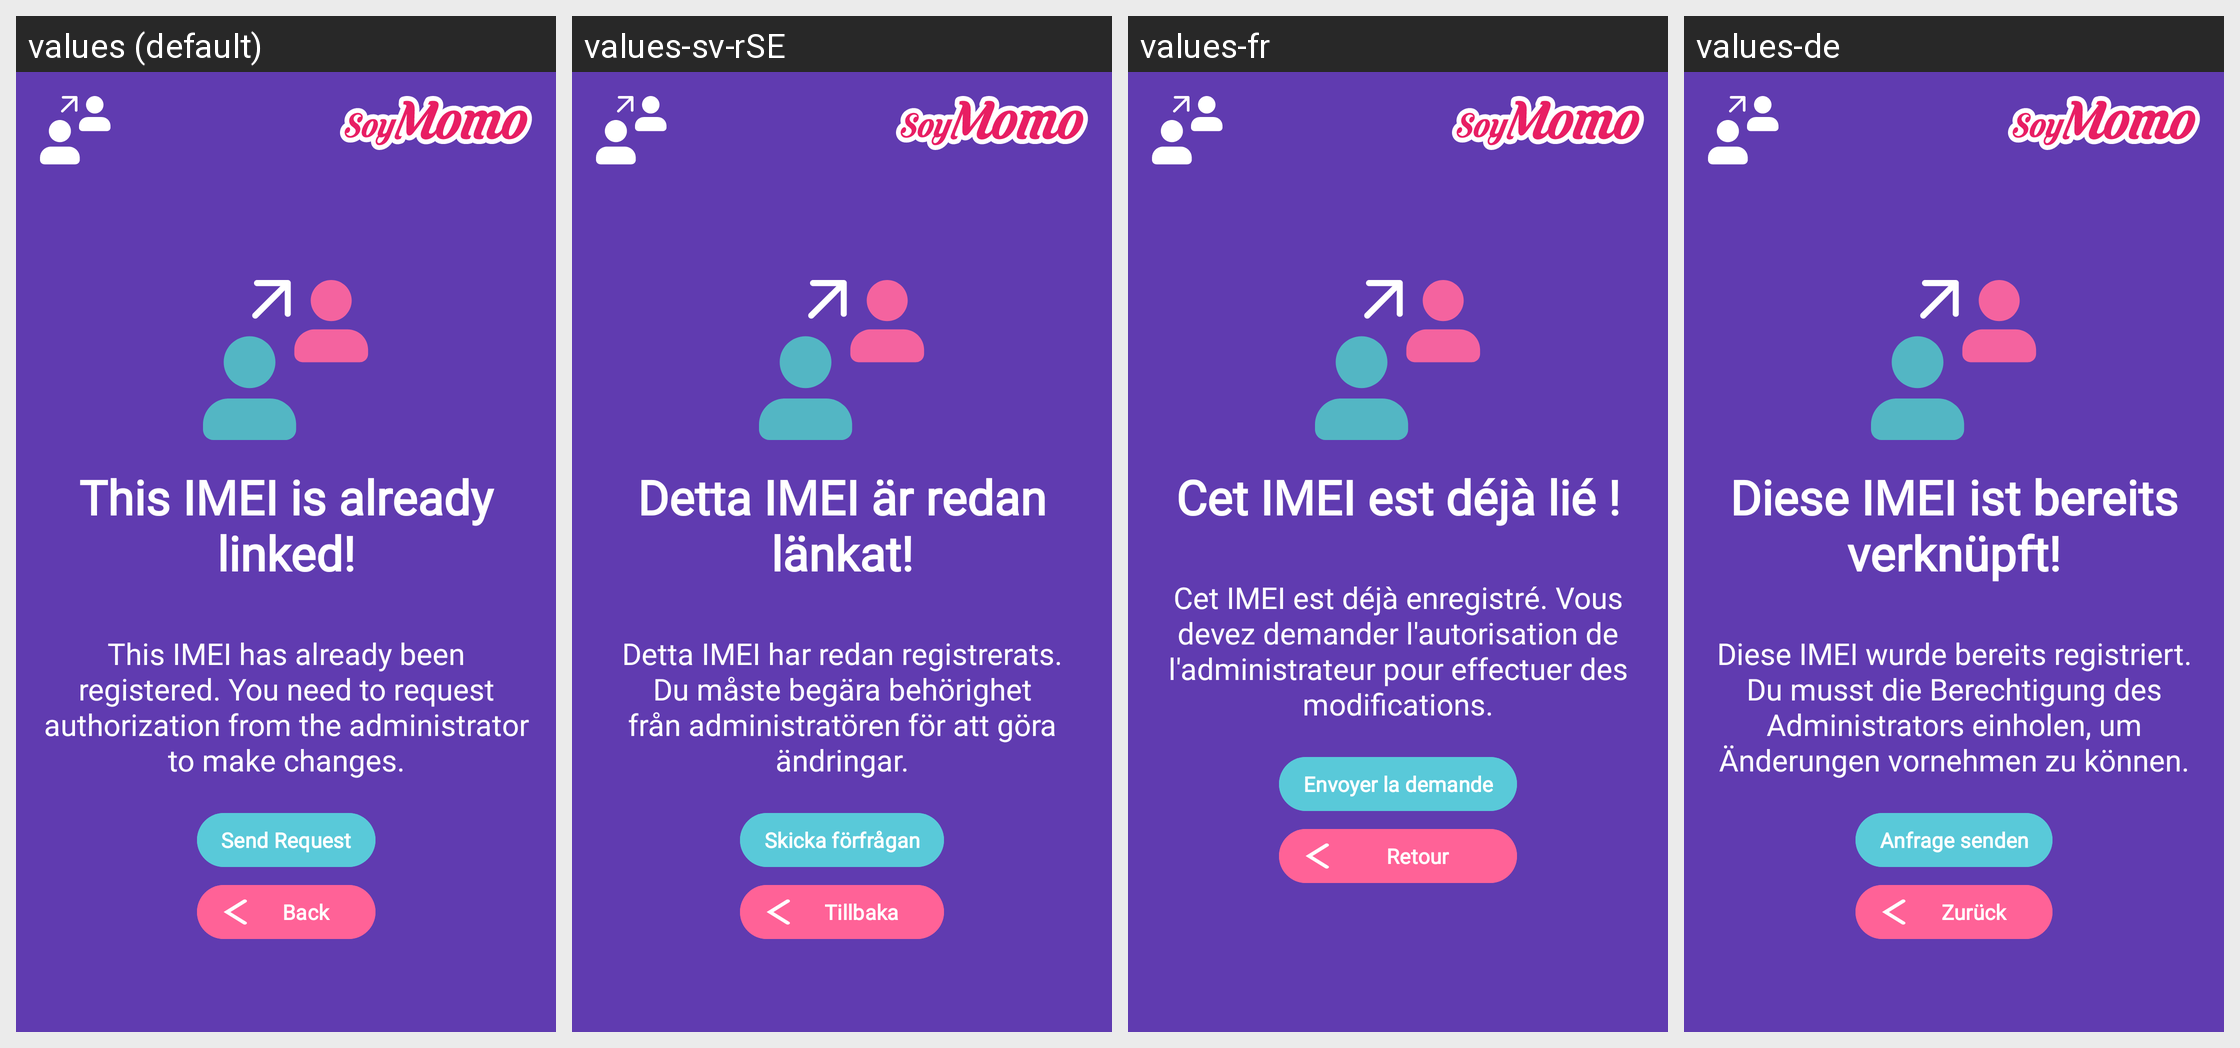

Locale-by-locale string values for the Android screen shown in this grid:
Android screen res/layout/linkwatch_fragment_link_step_ask_admin.xml rendered under 4 locales, left to right: values (default), values-sv-rSE, values-fr, values-de. Device: Nexus 5 (rendered at 1080×1920; each locale shown at half size, 540×960, under a caption strip naming it); theme MaterialAppTheme.
Other locales in the repository, not shown: values-es-rCL, values-es-rES, values-it, values-pl.
Strings drawn on this screen, with the default value and each locale's value (text and hints the layout hard-codes, and strings that could not be matched under every locale, appear in the picture but are not listed):

imei_ask_admin_title
  values: This IMEI is already linked!
  values-sv-rSE: Detta IMEI är redan länkat!
  values-fr: Cet IMEI est déjà lié !
  values-de: Diese IMEI ist bereits verknüpft!

imei_ask_admin_description
  values: This IMEI has already been registered. You need to request authorization from the administrator to make changes.
  values-sv-rSE: Detta IMEI har redan registrerats. Du måste begära behörighet från administratören för att göra ändringar.
  values-fr: Cet IMEI est déjà enregistré. Vous devez demander l'autorisation de l'administrateur pour effectuer des modifications.
  values-de: Diese IMEI wurde bereits registriert. Du musst die Berechtigung des Administrators einholen, um Änderungen vornehmen zu können.

send_request
  values: Send Request
  values-sv-rSE: Skicka förfrågan
  values-fr: Envoyer la demande
  values-de: Anfrage senden

back
  values: Back
  values-sv-rSE: Tillbaka
  values-fr: Retour
  values-de: Zurück
